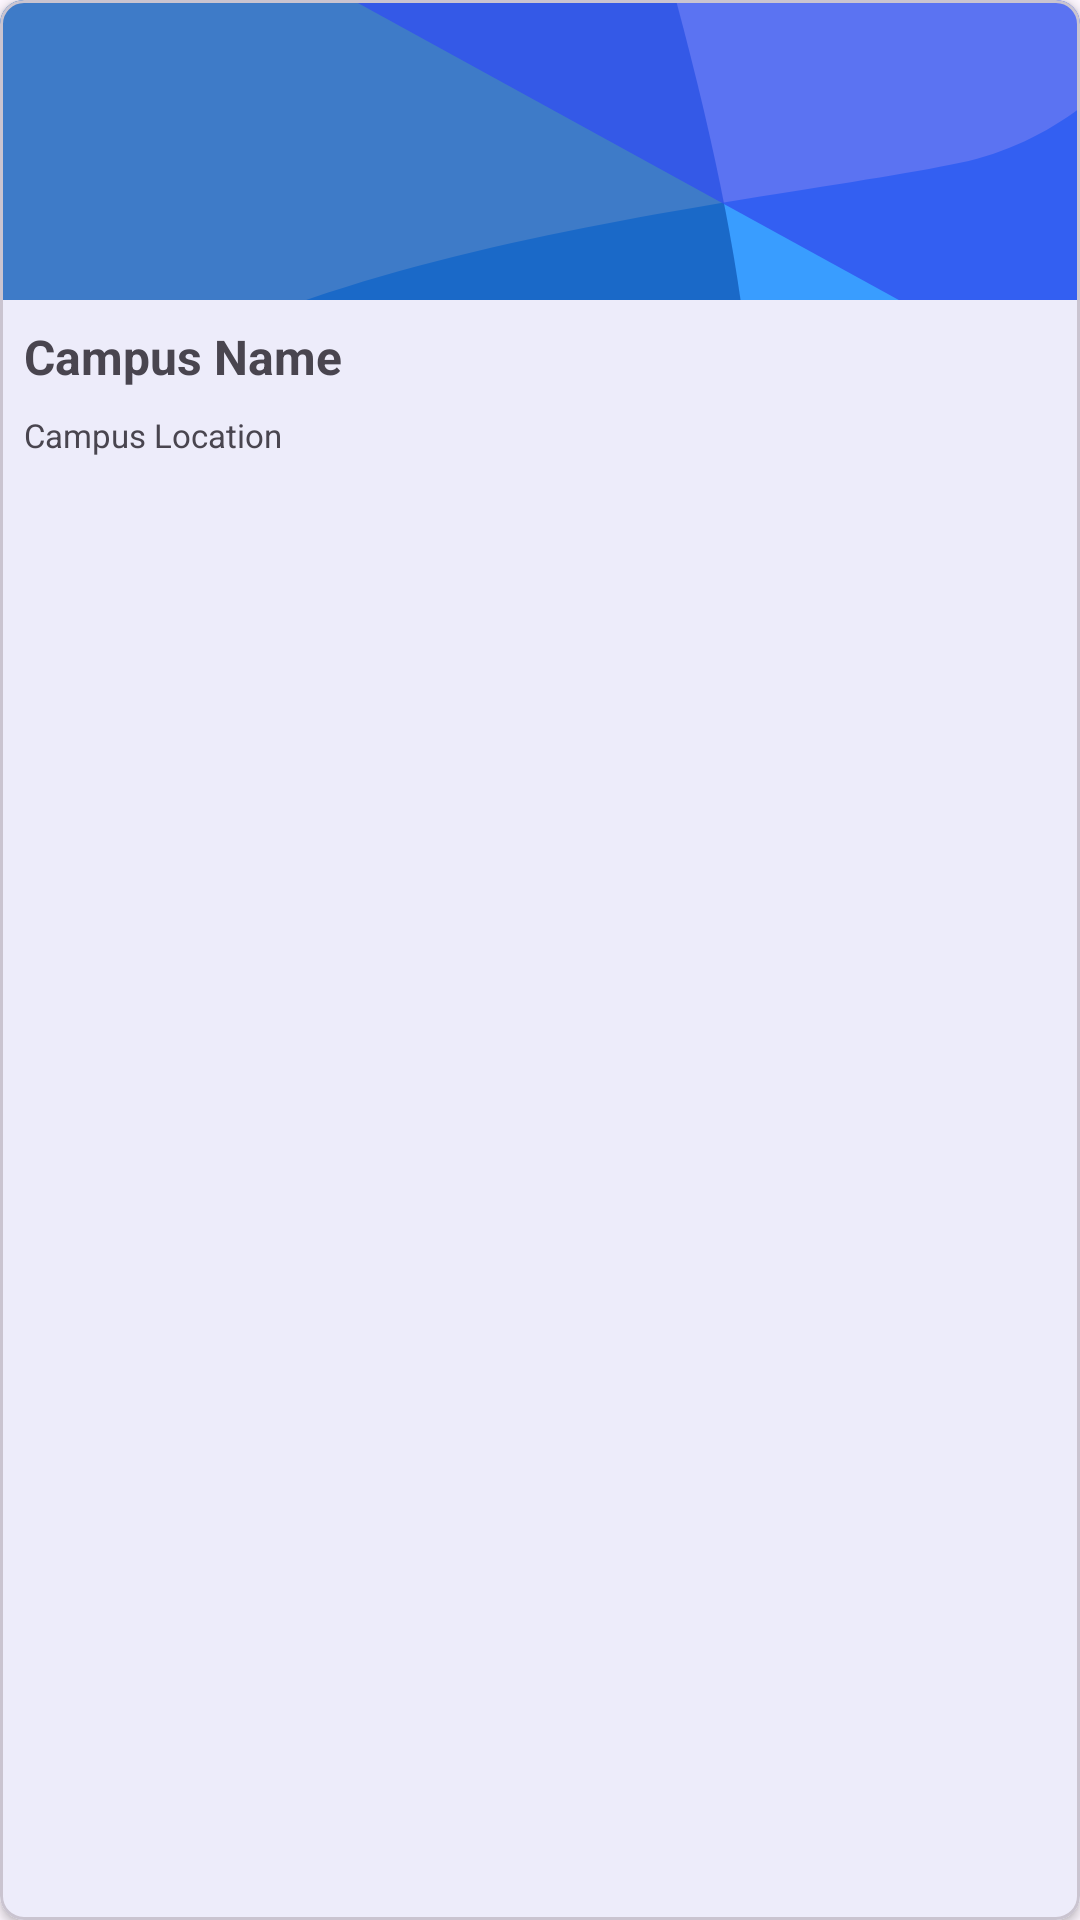

Here is an Android app screen rendered from its layout file. Give the layout XML and the strings, colors and styles it references.
<!-- AndroidManifest.xml: application theme Theme.PathXplorer -->
<!-- res/layout/card_campus_major.xml -->
<?xml version="1.0" encoding="utf-8"?>
<com.google.android.material.card.MaterialCardView
    xmlns:android="http://schemas.android.com/apk/res/android"
    xmlns:app="http://schemas.android.com/apk/res-auto"
    android:layout_width="match_parent"
    android:layout_height="wrap_content"
    android:layout_margin="14dp"
    app:cardCornerRadius="8dp"
    app:cardElevation="2dp">

    <androidx.constraintlayout.widget.ConstraintLayout
        android:layout_width="match_parent"
        android:layout_height="wrap_content">

        <ImageView
            android:id="@+id/iv_major_or_campus_image_grid"
            android:layout_width="match_parent"
            android:layout_height="100dp"
            android:contentDescription="@string/campus_image"
            android:scaleType="centerCrop"
            android:src="@drawable/ic_launcher_background"
            app:layout_constraintStart_toStartOf="parent"
            app:layout_constraintTop_toTopOf="parent" />

        <TextView
            android:id="@+id/tv_major_or_campus_name_grid"
            android:layout_width="match_parent"
            android:layout_height="wrap_content"
            android:layout_marginStart="8dp"
            android:layout_marginTop="8dp"
            android:layout_marginEnd="8dp"
            android:text="@string/campus_name"
            android:textSize="16sp"
            android:textStyle="bold"
            app:layout_constraintEnd_toEndOf="@+id/iv_major_or_campus_image_grid"
            app:layout_constraintHorizontal_bias="0.0"
            app:layout_constraintStart_toStartOf="@+id/iv_major_or_campus_image_grid"
            app:layout_constraintTop_toBottomOf="@+id/iv_major_or_campus_image_grid" />

        <TextView
            android:id="@+id/tv_faculty_or_campus_location_grid"
            android:layout_width="match_parent"
            android:layout_height="wrap_content"
            android:layout_marginStart="8dp"
            android:layout_marginTop="8dp"
            android:layout_marginEnd="8dp"
            android:layout_marginBottom="16dp"
            android:text="@string/campus_location"
            android:textSize="11sp"
            app:layout_constraintBottom_toBottomOf="parent"
            app:layout_constraintEnd_toEndOf="parent"
            app:layout_constraintStart_toStartOf="@+id/tv_major_or_campus_name_grid"
            app:layout_constraintTop_toBottomOf="@+id/tv_major_or_campus_name_grid" />

    </androidx.constraintlayout.widget.ConstraintLayout>

</com.google.android.material.card.MaterialCardView>
<!-- resources referenced by this layout -->
<resources>
  <!-- drawable ic_launcher_background (drawable) -->
  <vector xmlns:android="http://schemas.android.com/apk/res/android"
      android:width="108dp"
      android:height="108dp"
      android:viewportWidth="77"
      android:viewportHeight="77">
    <group>
      <clip-path
          android:pathData="M0,0h77v77h-77z"/>
      <path
          android:pathData="M0,0h77v77h-77z"
          android:fillColor="#ffffff"/>
      <path
          android:pathData="M-1.697,69.128C1.741,46.536 52.759,42.776 68.45,39.416C84.14,36.056 89.069,16.83 89.069,16.83L130.23,67.152L24.616,120.865C24.616,120.865 -5.134,91.72 -1.697,69.128Z"
          android:fillColor="#399DFF"/>
      <path
          android:pathData="M-8,-5H38C58.466,55.301 59.38,76.935 38,89H-8V-5Z"
          android:fillColor="#145FBC"
          android:fillAlpha="0.82"/>
      <path
          android:pathData="M27.959,-63l114.838,63.033l-38.959,70.978l-114.838,-63.033z"
          android:fillColor="#3351EF"
          android:fillAlpha="0.8"/>
    </group>
  </vector>
  <string name="campus_image">Campus Image</string>
  <string name="campus_location">Campus Location</string>
  <string name="campus_name">Campus Name</string>
  <style name="Theme.PathXplorer" parent="Theme.Material3.Light">
          
          <item name="colorPrimary">@color/blue_700</item>
          <item name="colorPrimaryVariant">@color/blue_900</item>
          <item name="colorOnPrimary">@color/white</item>
          
          <item name="colorSecondary">@color/teal_200</item>
          <item name="colorSecondaryVariant">@color/teal_700</item>
          <item name="colorOnSecondary">@color/black</item>
          
          <item name="android:statusBarColor">?attr/colorPrimaryVariant</item>
          
          <item name="fontFamily">@font/plus_jakarta_sans</item>
      </style>
  <color name="blue_700">#145FBC</color>
  <color name="blue_900">#001C39</color>
  <color name="white">#FFFFFFFF</color>
  <color name="teal_200">#FF03DAC5</color>
  <color name="teal_700">#FF018786</color>
  <color name="black">#FF000000</color>
</resources>
